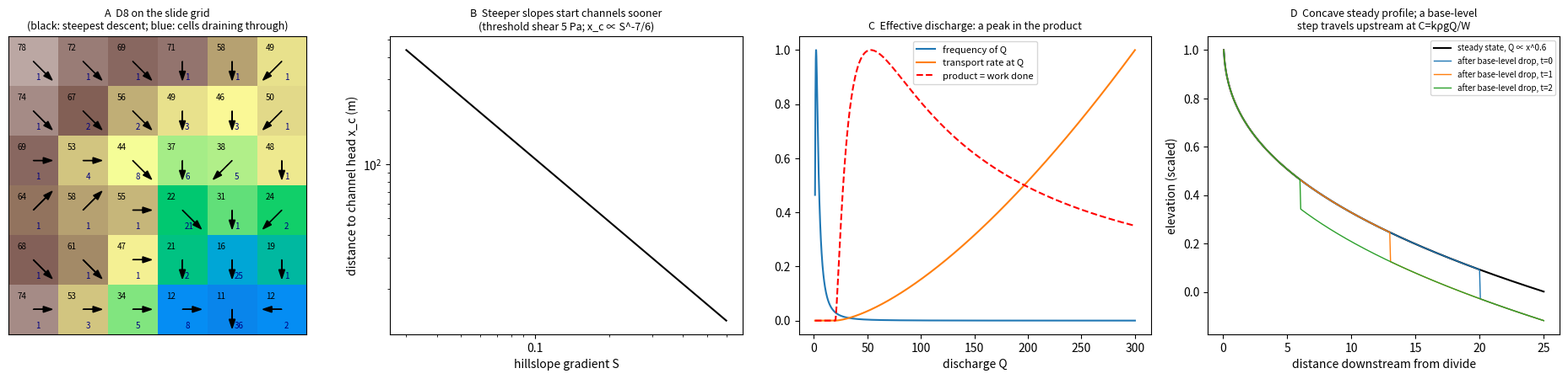

Recreate this plot in Python. (Note: this script raises an exception after producing the figure.)
"""Figure for LS29: D8 routing, channel heads, effective discharge, bedrock profile."""
import numpy as np, math, matplotlib
matplotlib.use("Agg"); import matplotlib.pyplot as plt
z=np.array([[78,72,69,71,58,49],[74,67,56,49,46,50],[69,53,44,37,38,48],
            [64,58,55,22,31,24],[68,61,47,21,16,19],[74,53,34,12,11,12]],float)
nb={1:(0,1),2:(1,1),4:(1,0),8:(1,-1),16:(0,-1),32:(-1,-1),64:(-1,0),128:(-1,1)}
n,m=z.shape; d=np.zeros((n,m),int)
for i in range(n):
  for j in range(m):
    best,bc=0,0
    for c,(di,dj) in nb.items():
      a,b=i+di,j+dj
      if 0<=a<n and 0<=b<m:
        g=(z[i,j]-z[a,b])/(math.sqrt(2) if di and dj else 1)
        if g>best: best,bc=g,c
    d[i,j]=bc
d[5,4]=4  # outlet drains off the grid
acc=np.ones_like(z)
for _,i,j in sorted([(z[i,j],i,j) for i in range(n) for j in range(m)],reverse=True):
  if d[i,j] and (i,j)!=(5,4):
    a,b=i+nb[d[i,j]][0],j+nb[d[i,j]][1]; acc[a,b]+=acc[i,j]
fig,ax=plt.subplots(1,4,figsize=(19,4.6))
a=ax[0]; a.imshow(z,cmap="terrain",vmin=0,vmax=90)
for i in range(n):
  for j in range(m):
    a.text(j-0.32,i-0.22,int(z[i,j]),fontsize=7)
    di,dj=nb[d[i,j]]; a.arrow(j,i,0.38*dj,0.38*di,head_width=0.12,color="k",length_includes_head=True)
    a.text(j+0.05,i+0.38,int(acc[i,j]),fontsize=7,color="navy")
a.set_title("A  D8 on the slide grid\n(black: steepest descent; blue: cells draining through)",fontsize=9); a.set_xticks([]); a.set_yticks([])
R,I=50e-3/3600,10e-3/3600; nM=0.04; tc=5.0
S=np.linspace(0.03,0.6,200)
xc=(tc/(1000*9.81*S))**(1/0.6)*S**0.5/(nM*(R-I))
ax[1].loglog(S,xc,"k"); ax[1].xaxis.set_major_formatter(matplotlib.ticker.FormatStrFormatter("%g")); ax[1].xaxis.set_minor_formatter(matplotlib.ticker.NullFormatter()); ax[1].set_xlabel("hillslope gradient S"); ax[1].set_ylabel("distance to channel head x_c (m)")
ax[1].set_title("B  Steeper slopes start channels sooner\n(threshold shear 5 Pa; x_c ∝ S^-7/6)",fontsize=9)
Q=np.linspace(1,300,3000); f=Q**-2.5*np.exp(-5/Q); qs=np.clip(Q-20,0,None)**1.5
ax[2].plot(Q,f/f.max(),label="frequency of Q"); ax[2].plot(Q,qs/qs.max(),label="transport rate at Q")
ax[2].plot(Q,f*qs/(f*qs).max(),"r--",label="product = work done")
ax[2].set_xlabel("discharge Q"); ax[2].legend(fontsize=8); ax[2].set_title("C  Effective discharge: a peak in the product",fontsize=9)
x=np.linspace(0.05,25,400); U=1e-3; kc=2e-3  # x in km
for nexp,c in ((0.6,"k"),):
  C=kc*x**nexp
  zs=np.cumsum((U/C)[::-1]*(x[1]-x[0]))[::-1]
  ax[3].plot(x,zs/zs.max(),c,label="steady state, Q ∝ x^0.6")
zsn=zs/zs.max(); drop=0.12
for t,(xk,cl) in enumerate(((20,"tab:blue"),(13,"tab:orange"),(6,"tab:green"))):
  prof=np.where(x<xk,zsn,zsn-drop)
  ax[3].plot(x,prof,color=cl,lw=1,label=f"after base-level drop, t={t}")
ax[3].set_xlabel("distance downstream from divide"); ax[3].set_ylabel("elevation (scaled)")
ax[3].legend(fontsize=7); ax[3].set_title("D  Concave steady profile; a base-level\nstep travels upstream at C=kρgQ/W",fontsize=9)
plt.tight_layout(); plt.savefig("Assets/figures/fig_ls29_fluvial_slides.png",dpi=130); print("ok")
